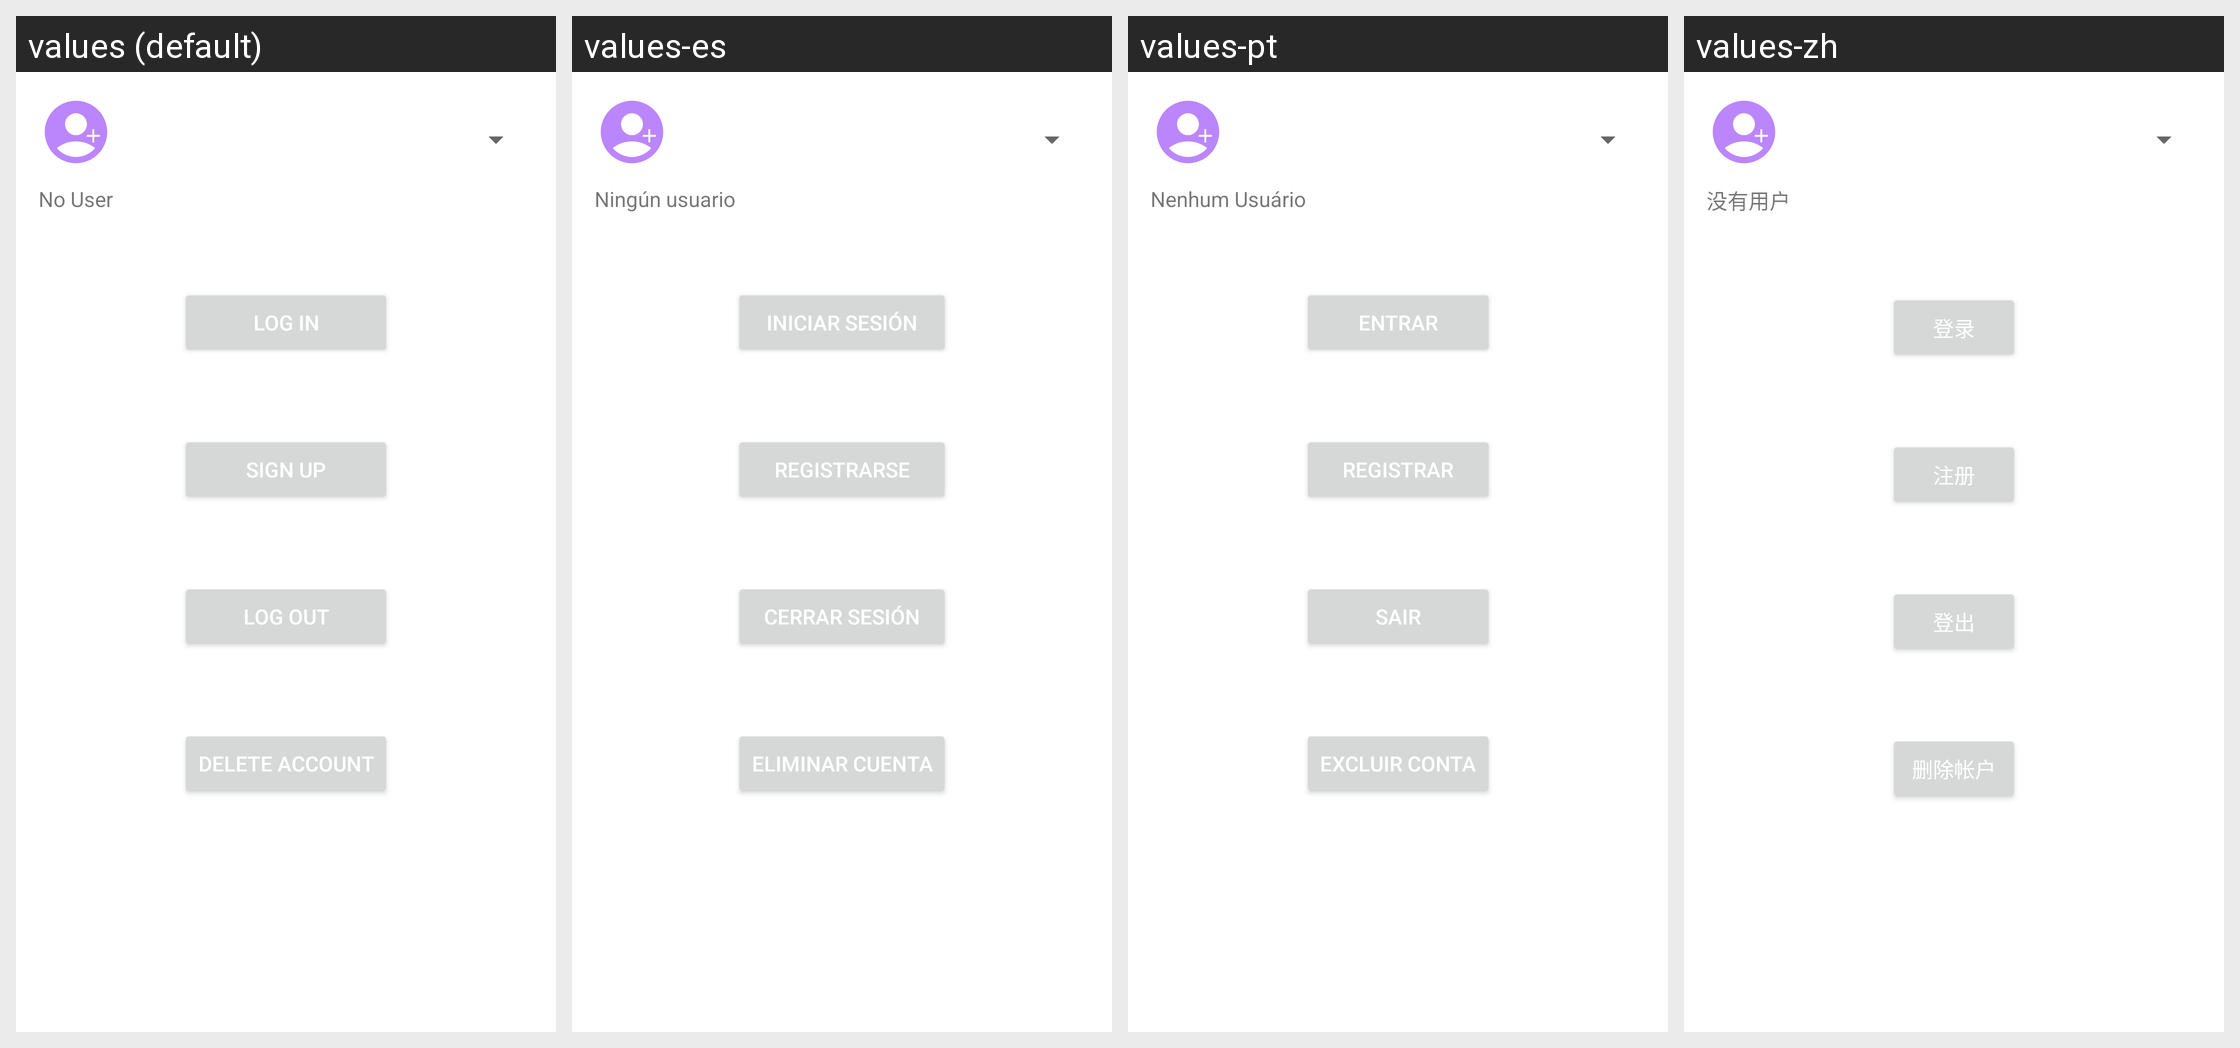

Translations of the strings shown on this Android screen, per locale in the grid:
Android screen res/layout/fragment_settings.xml rendered under 4 locales, left to right: values (default), values-es, values-pt, values-zh. Device: Nexus 5 (rendered at 1080×1920; each locale shown at half size, 540×960, under a caption strip naming it); theme Theme.Remindme.
Other locales in the repository, not shown: values-ar, values-de, values-fr, values-it, values-ru.
Strings drawn on this screen, with the default value and each locale's value (text and hints the layout hard-codes, and strings that could not be matched under every locale, appear in the picture but are not listed):

no_user
  values: No User
  values-es: Ningún usuario
  values-pt: Nenhum Usuário
  values-zh: 没有用户

log_in
  values: Log In
  values-es: Iniciar sesión
  values-pt: Entrar
  values-zh: 登录

sign_up
  values: Sign Up
  values-es: Registrarse
  values-pt: Registrar
  values-zh: 注册

log_out
  values: Log Out
  values-es: Cerrar sesión
  values-pt: Sair
  values-zh: 登出

delete_account
  values: Delete Account
  values-es: Eliminar Cuenta
  values-pt: Excluir Conta
  values-zh: 删除帐户
